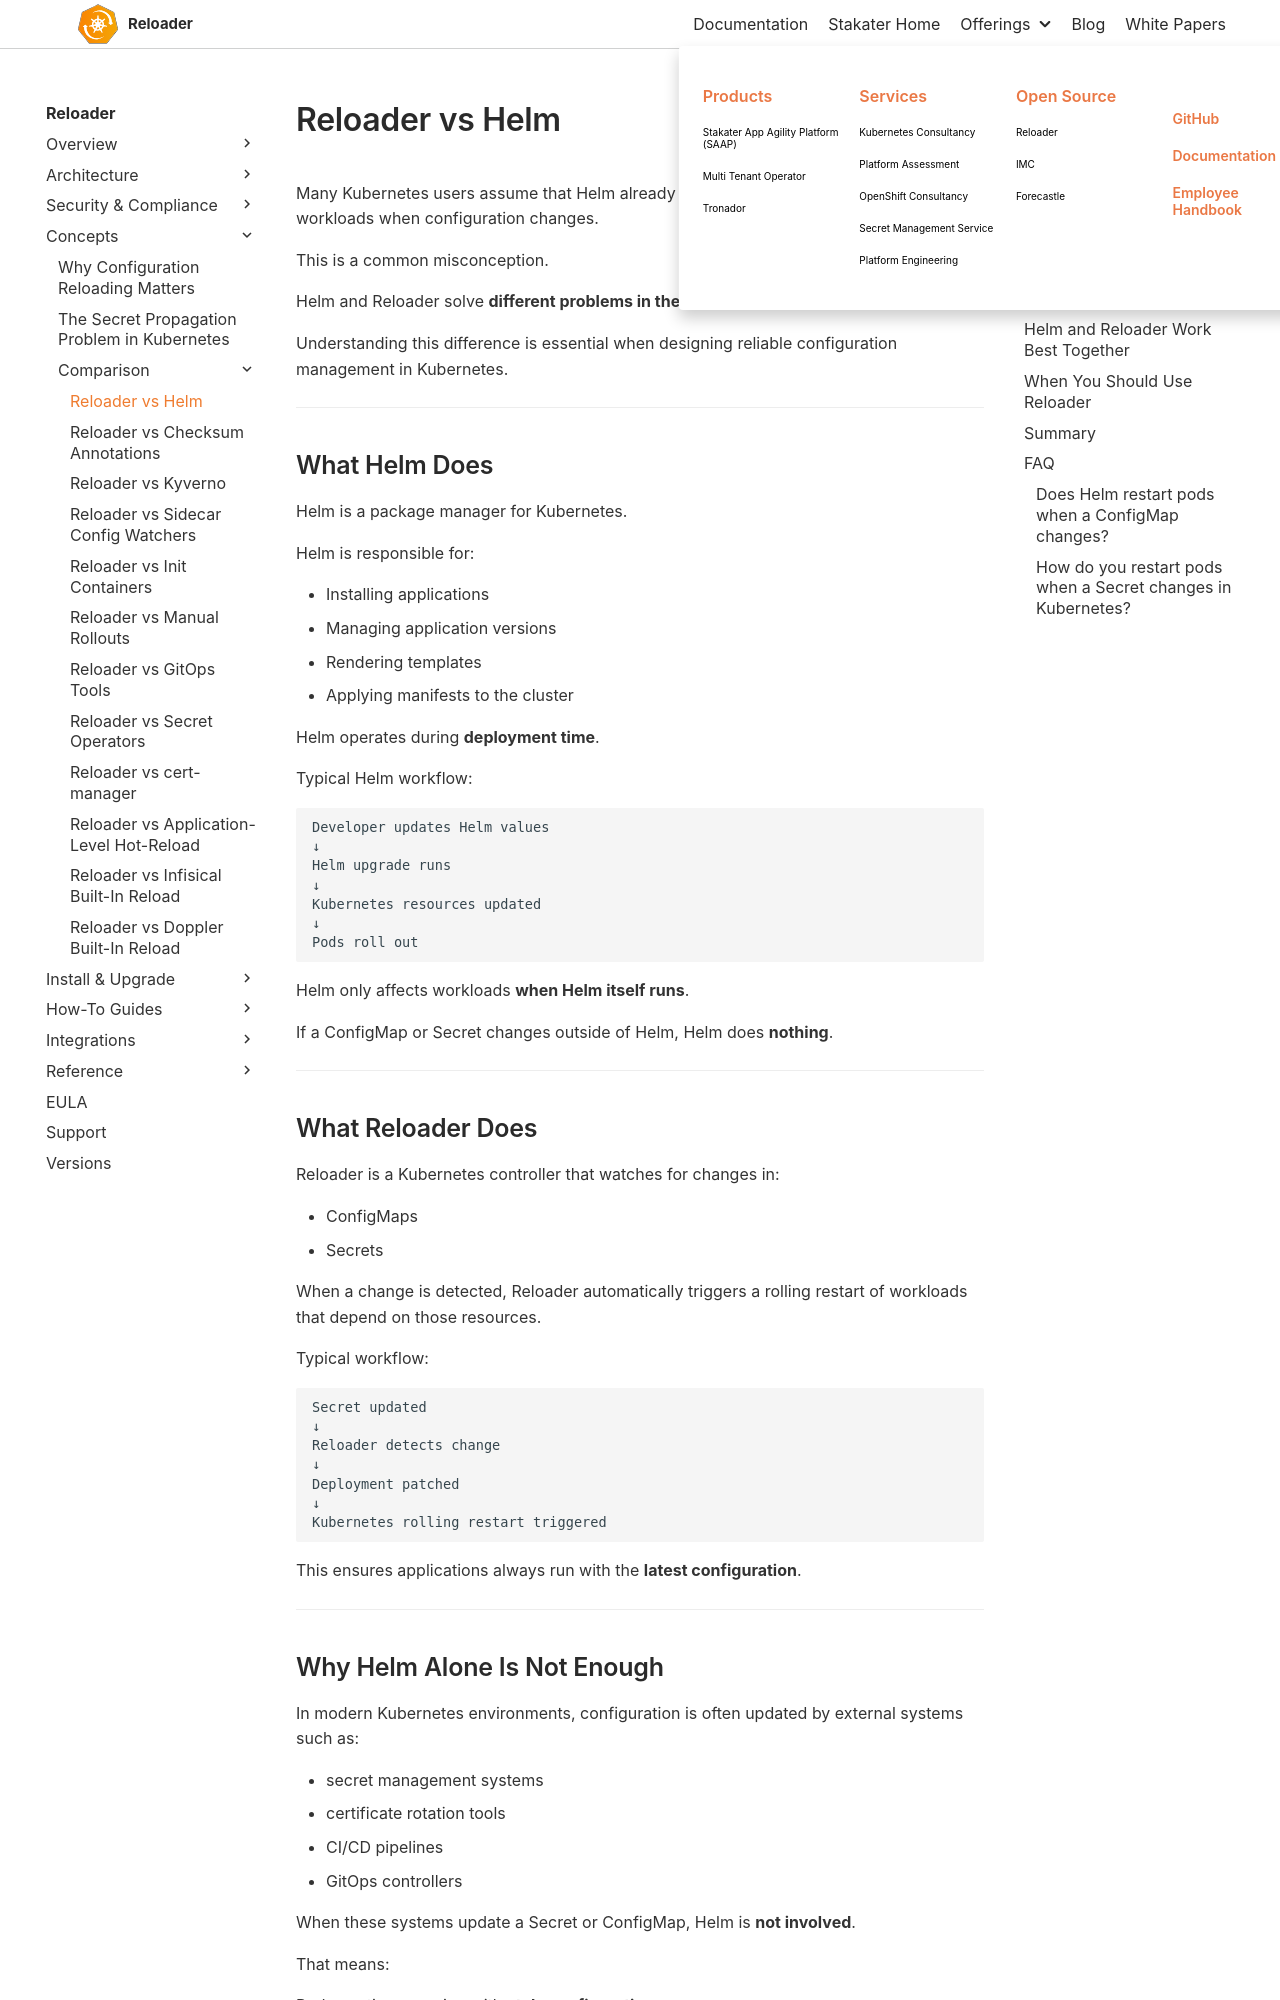

repository: stakater/reloader-docs · page: main/concepts/comparisons/reloader-vs-helm.html · generator: mkdocs

# Reloader vs Helm

Many Kubernetes users assume that Helm already solves the problem of restarting workloads when configuration changes.

This is a common misconception.

Helm and Reloader solve **different problems in the Kubernetes lifecycle**.

Understanding this difference is essential when designing reliable configuration management in Kubernetes.

---

## What Helm Does

Helm is a package manager for Kubernetes.

Helm is responsible for:

* Installing applications
* Managing application versions
* Rendering templates
* Applying manifests to the cluster

Helm operates during **deployment time**.

Typical Helm workflow:

```bash
Developer updates Helm values
↓
Helm upgrade runs
↓
Kubernetes resources updated
↓
Pods roll out
```

Helm only affects workloads **when Helm itself runs**.

If a ConfigMap or Secret changes outside of Helm, Helm does **nothing**.

---

## What Reloader Does

Reloader is a Kubernetes controller that watches for changes in:

* ConfigMaps
* Secrets

When a change is detected, Reloader automatically triggers a rolling restart of workloads that depend on those resources.

Typical workflow:

```bash
Secret updated
↓
Reloader detects change
↓
Deployment patched
↓
Kubernetes rolling restart triggered
```

This ensures applications always run with the **latest configuration**.

---
